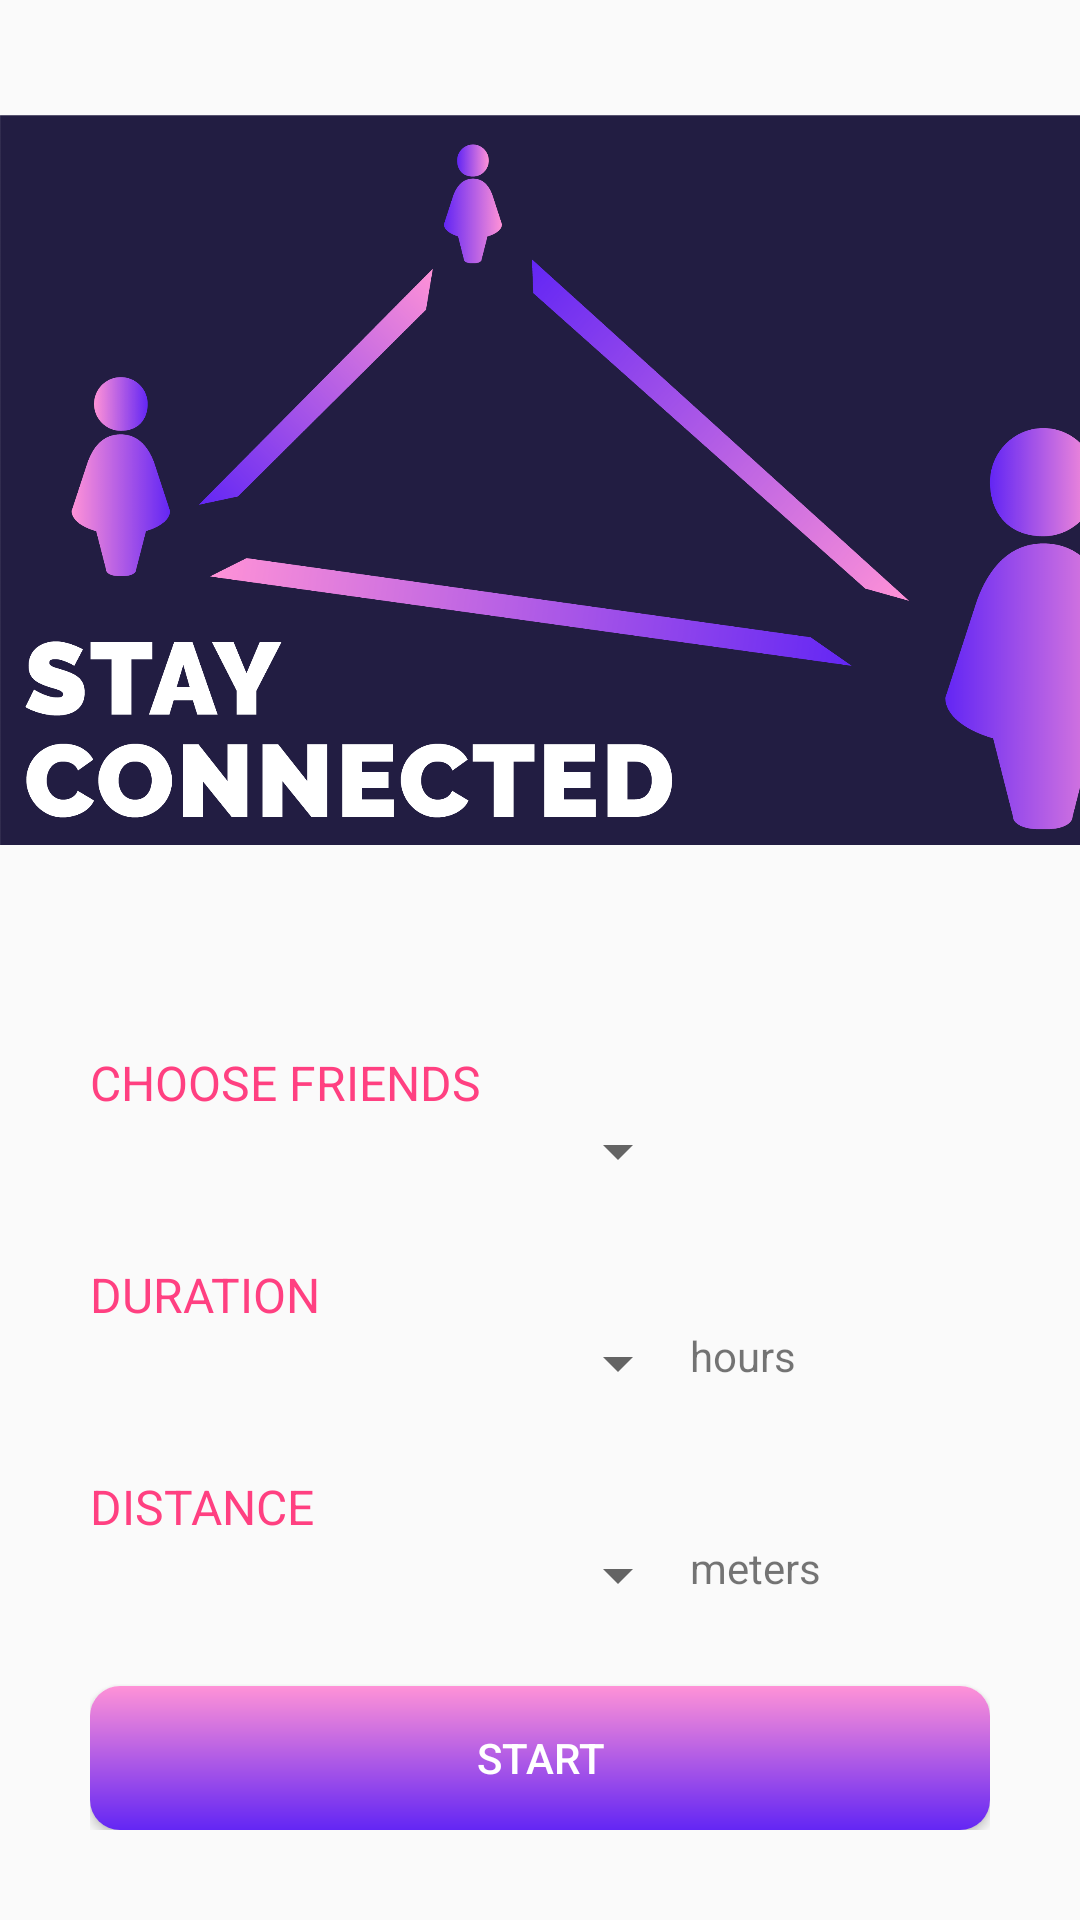

Write the Android layout XML for this screen, with the resource values it uses.
<!-- AndroidManifest.xml: application theme AppTheme -->
<!-- res/layout/activity_create_link.xml -->
<?xml version="1.0" encoding="utf-8"?>
<android.support.constraint.ConstraintLayout xmlns:android="http://schemas.android.com/apk/res/android"
    xmlns:app="http://schemas.android.com/apk/res-auto"
    xmlns:tools="http://schemas.android.com/tools"
    android:layout_width="match_parent"
    android:layout_height="match_parent"
    tools:context="com.example.vivian.buddysystem.CreateLink">

    <LinearLayout
        android:layout_width="match_parent"
        android:layout_height="match_parent"
        android:orientation="vertical">

        <ImageView
            android:layout_width="match_parent"
            android:layout_height="0px"
            android:layout_weight="1"
            android:src="@mipmap/buddy_connected_text"/>
        <LinearLayout
            android:layout_width="match_parent"
            android:layout_height="0px"
            android:orientation="vertical"
            android:padding="30dp"
            android:layout_weight="1">
            <LinearLayout
                android:layout_width="match_parent"
                android:layout_height="0px"
                android:orientation="vertical"
                android:layout_weight="1">
                <TextView
                    android:id="@+id/textview_friends"
                    android:layout_width="match_parent"
                    android:layout_height="wrap_content"
                    android:text="@string/friends"
                    android:textSize="16dp"
                    android:textColor="@color/colorAccent"/>
                <LinearLayout
                    android:layout_width="match_parent"
                    android:layout_height="wrap_content"
                    android:orientation="horizontal">
                    <Spinner
                        android:id="@+id/spinner_friends"
                        android:layout_width="0px"
                        android:layout_height="wrap_content"
                        android:layout_weight="2">
                    </Spinner>
                    <TextView
                        android:layout_width="0px"
                        android:layout_height="wrap_content"
                        android:layout_weight="1"/>
                </LinearLayout>
            </LinearLayout>
            <LinearLayout
                android:layout_width="match_parent"
                android:layout_height="0px"
                android:orientation="vertical"
                android:layout_weight="1">
                <TextView
                    android:layout_width="match_parent"
                    android:layout_height="wrap_content"
                    android:text="DURATION"
                    android:textSize="16dp"
                    android:textColor="@color/colorAccent"/>
                <LinearLayout
                    android:layout_width="match_parent"
                    android:layout_height="wrap_content"
                    android:orientation="horizontal">
                    <Spinner
                        android:layout_width="0px"
                        android:layout_height="wrap_content"
                        android:layout_weight="2">
                    </Spinner>
                    <TextView
                        android:layout_width="0px"
                        android:layout_height="wrap_content"
                        android:layout_weight="1"
                        android:text="hours"/>
                </LinearLayout>
            </LinearLayout>
            <LinearLayout
                android:layout_width="match_parent"
                android:layout_height="0px"
                android:orientation="vertical"
                android:layout_weight="1">
                <TextView
                    android:layout_width="match_parent"
                    android:layout_height="wrap_content"
                    android:text="DISTANCE"
                    android:textSize="16dp"
                    android:textColor="@color/colorAccent"/>
                <LinearLayout
                    android:layout_width="match_parent"
                    android:layout_height="wrap_content"
                    android:layout_weight="1"
                    android:orientation="horizontal">
                    <Spinner
                        android:layout_width="0px"
                        android:layout_height="wrap_content"
                        android:layout_weight="2">
                    </Spinner>
                    <TextView
                        android:layout_width="0px"
                        android:layout_height="wrap_content"
                        android:layout_weight="1"
                        android:text="meters"/>
                </LinearLayout>
            </LinearLayout>
            <Button
                android:id="@+id/btn_create_link"
                android:layout_width="match_parent"
                android:layout_height="wrap_content"
                android:layout_gravity="center_vertical|center_horizontal"
                android:text="Start"
                android:background="@drawable/gradient"
                android:textColor="@color/white"
                />

        </LinearLayout>
    </LinearLayout>

</android.support.constraint.ConstraintLayout>
<!-- resources referenced by this layout -->
<resources>
  <color name="colorAccent">#FF4081</color>
  <color name="white">#fff</color>
  <!-- drawable gradient (drawable) -->
  <?xml version="1.0" encoding="utf-8"?>
  <shape xmlns:android="http://schemas.android.com/apk/res/android"
      android:shape="rectangle">
      
      <gradient
          android:startColor= "@color/colorPrimary"
          android:endColor="@color/colorPrimaryDark"
          android:angle="270" />
      <corners android:radius="10dp"/>
  
  </shape>
  <!-- mipmap buddy_connected_text: png bitmap (mipmap-xxxhdpi, 134899 bytes) -->
  <string name="friends">CHOOSE FRIENDS</string>
  <style name="AppTheme" parent="Theme.AppCompat.Light.DarkActionBar">
          
          <item name="colorPrimary">@color/colorPrimary</item>
          <item name="colorPrimaryDark">@color/colorPrimaryDark</item>
          <item name="colorAccent">@color/colorAccent</item>
          <item name="actionBarStyle">@style/MyActionBar</item>
      </style>
  <color name="colorPrimary">#FF92D7</color>
  <color name="colorPrimaryDark">#6326F4</color>
  <style name="MyActionBar" parent="@style/Widget.AppCompat.Light.ActionBar.Solid.Inverse">
          <item name="android:background">@drawable/gradient_solid</item>
          
          <item name="background">@drawable/gradient_solid</item>
      </style>
  <!-- drawable gradient_solid (drawable) -->
  <?xml version="1.0" encoding="utf-8"?>
  <shape xmlns:android="http://schemas.android.com/apk/res/android">
      <gradient
          android:startColor= "@color/colorPrimary"
          android:endColor="@color/colorPrimaryDark"
          android:angle="180"
          />
  </shape>
  
      
      
      
      
      
      
      
      
  
      
</resources>
